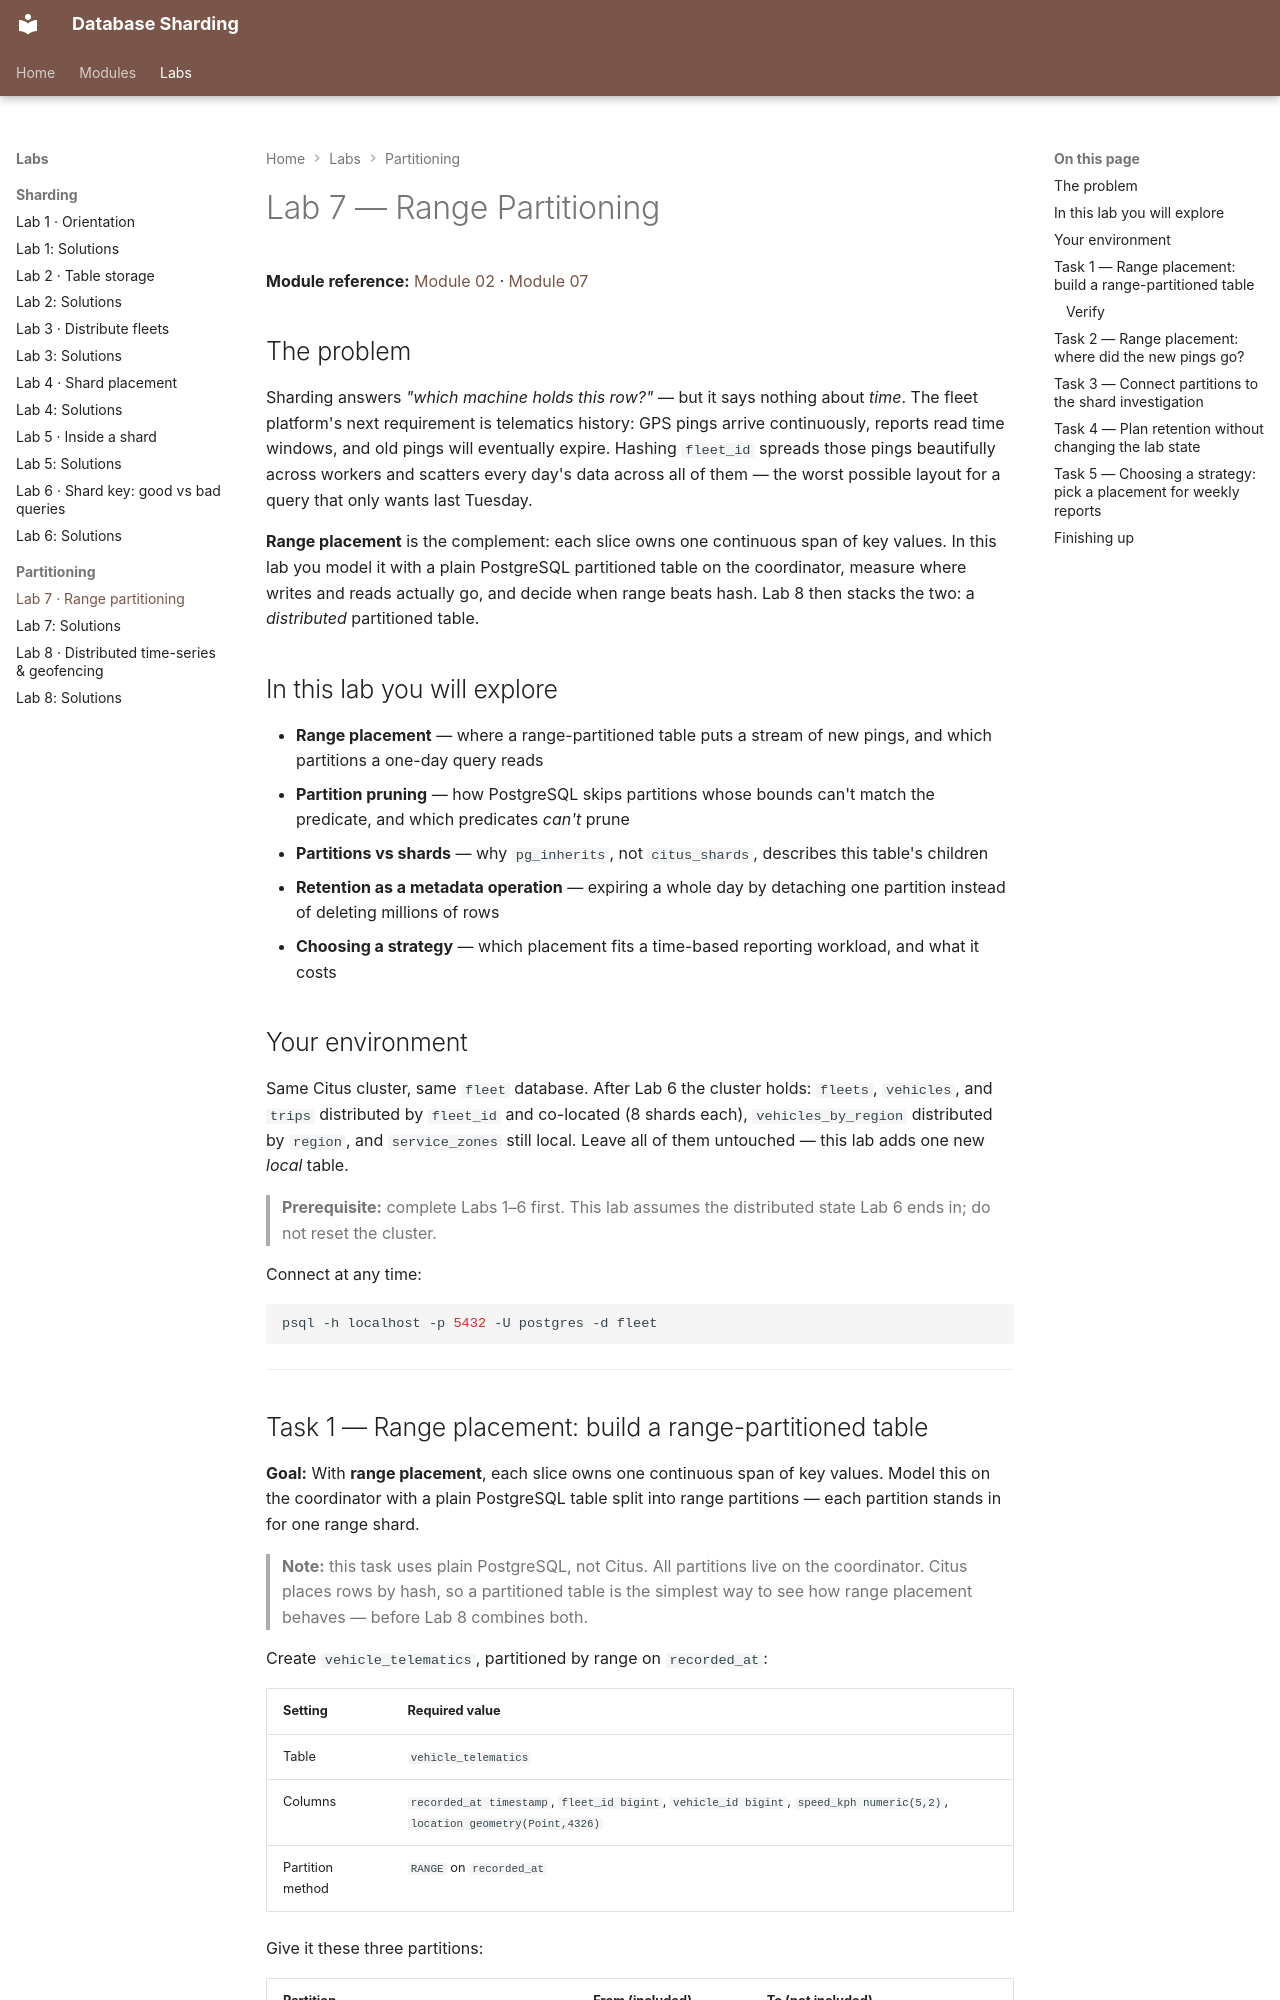

repository: nitinkc/db-sharding · page: labs/lab-07-range-partitioning/index.html · generator: mkdocs

# Lab 7 — Range Partitioning

**Module reference:** [Module 02](../modules/02-sharding-strategies.md) ·
[Module 07](../modules/07-range-and-timeseries.md)

## The problem

Sharding answers *"which machine holds this row?"* — but it says nothing about
*time*. The fleet platform's next requirement is telematics history: GPS pings
arrive continuously, reports read time windows, and old pings will eventually
expire. Hashing `fleet_id` spreads those pings beautifully across workers and
scatters every day's data across all of them — the worst possible layout for a
query that only wants last Tuesday.

**Range placement** is the complement: each slice owns one continuous span of
key values. In this lab you model it with a plain PostgreSQL partitioned table
on the coordinator, measure where writes and reads actually go, and decide
when range beats hash. Lab 8 then stacks the two: a *distributed* partitioned
table.

## In this lab you will explore

- **Range placement** — where a range-partitioned table puts a stream of new
  pings, and which partitions a one-day query reads
- **Partition pruning** — how PostgreSQL skips partitions whose bounds can't
  match the predicate, and which predicates *can't* prune
- **Partitions vs shards** — why `pg_inherits`, not `citus_shards`, describes
  this table's children
- **Retention as a metadata operation** — expiring a whole day by detaching
  one partition instead of deleting millions of rows
- **Choosing a strategy** — which placement fits a time-based reporting
  workload, and what it costs

## Your environment

Same Citus cluster, same `fleet` database. After Lab 6 the cluster holds:
`fleets`, `vehicles`, and `trips` distributed by `fleet_id` and co-located
(8 shards each), `vehicles_by_region` distributed by `region`, and
`service_zones` still local. Leave all of them untouched — this lab adds one
new *local* table.

> **Prerequisite:** complete Labs 1–6 first. This lab assumes the distributed
> state Lab 6 ends in; do not reset the cluster.

Connect at any time:

```bash
psql -h localhost -p 5432 -U postgres -d fleet
```

---
